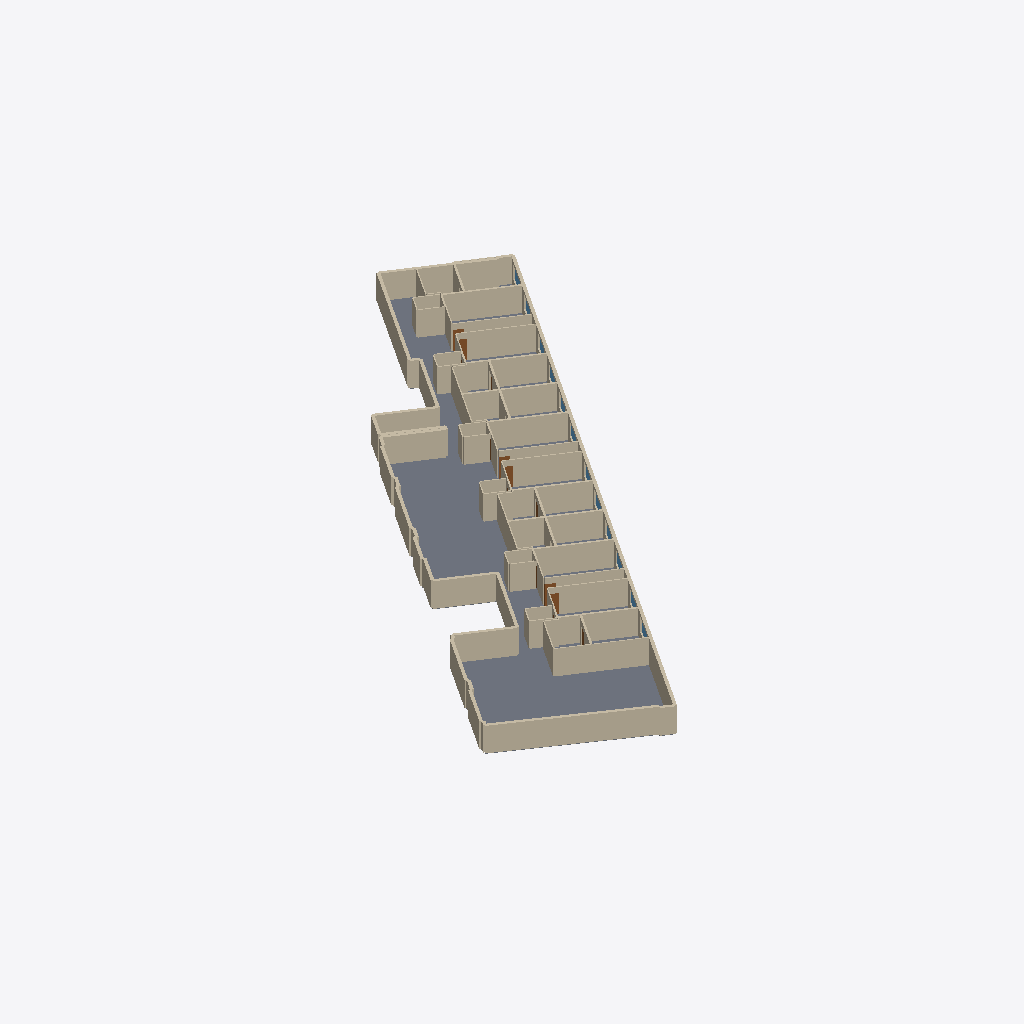
Isometric view of an IFC building model (IFC-SPF (STEP), schema IFC4, length unit metre), seen from the south-west, elements coloured by IFC class: 151 walls (beige), 12 windows (light blue), 6 doors (brown), 1 slab (grey).
Extent 47.9 m × 59.4 m × 2.9 m (x, y, z). Elements (287): 256 IfcWall, 18 IfcDoor, 12 IfcWindow, 1 IfcSlab.

HEADER;
FILE_DESCRIPTION(('ViewDefinition[DesignTransferView]'),'2;1');
FILE_NAME('/dev/null','2026-11-01T22:38:28+01:00',(''),(''),'IfcOpenShell 0.9.0.post1','IfcOpenShell 0.9.0.post1','Nobody');
FILE_SCHEMA(('IFC4'));
ENDSEC;
DATA;
#1=IFCPROJECT('0v8AmFAhfFvxqjfOdy2k3Y',$,'NOMAD D3_large_shop_152418 iteration 1',$,$,$,$,(#10),#5);
#12=IFCSITE('3R0QIpN9n8ww0hvdXk7rNX',$,'Barcelona',$,$,$,$,$,$,$,$,$,$,$);
#13=IFCBUILDING('3WkGYnwJzDkPvahStDX_tO',$,'D3_large_shop_152418 iteration 1',$,$,$,$,$,$,$,$,$);
#14=IFCBUILDINGSTOREY('1xS_tgwVvC29XevcB4fX$P',$,'Planta baixa',$,$,$,$,$,$,$);
#67=IFCSLAB('0HkAABy5rDhwkZmFAdc0hr',$,'shop floor',$,$,#77,#68,$,$);
#5722=IFCWALL('02yb1ewcH5r9MiB8dgS3Ee',$,'wall',$,$,#5731,#5723,$,$);
#4534=IFCWALL('0gOM3YNkjEUBWN_O_AwnJh',$,'wall',$,$,#4543,#4535,$,$);
#838=IFCWALL('1x_ZZ3SQr7tP1iY0BriMja',$,'wall',$,$,#847,#839,$,$);
#3478=IFCWALL('3HI$33PJf7Feeov39XreJ_',$,'wall',$,$,#3487,#3479,$,$);
#2158=IFCWALL('0bO2gIb5X8SASQjIPJnkZb',$,'wall',$,$,#2167,#2159,$,$);
#4028=IFCWALL('0MqJA4lFL0UQlCOQyug5oP',$,'wall',$,$,#4037,#4029,$,$);
#5942=IFCWALL('3GX2lG24XBr9RDM9tqqvdF',$,'wall',$,$,#5951,#5943,$,$);
#4336=IFCWALL('2oZamJOM965PhcY1tqpNhF',$,'wall',$,$,#4345,#4337,$,$);
#2796=IFCWALL('3GO8katCn7cRYWNDUbAhBG',$,'wall',$,$,#2805,#2797,$,$);
#3434=IFCWALL('0BpNM6wTPFremYaKHIP8Fc',$,'wall',$,$,#3443,#3435,$,$);
#1476=IFCWALL('1W0w7Cpar1d9jAcwGOoZD$',$,'wall',$,$,#1485,#1477,$,$);
#178=IFCWALL('1HkzFISyv9UxVT2bpuYYzK',$,'wall',$,$,#187,#179,$,$);
#2334=IFCWALL('1G6ydXrk97m8LKpiUYOYtr',$,'wall',$,$,#2343,#2335,$,$);
#1014=IFCWALL('3keJe5jRn69fq3eNvMnNi9',$,'wall',$,$,#1023,#1015,$,$);
#2114=IFCWALL('2BjrANBo96N8zCtCa68JmE',$,'wall',$,$,#2123,#2115,$,$);
#794=IFCWALL('2CNdmvQKX4hOpn40GRZckb',$,'wall',$,$,#803,#795,$,$);
#3654=IFCWALL('16iBNabRn05Pxn9Sok2VMM',$,'wall',$,$,#3663,#3655,$,$);
#4424=IFCWALL('0h3yVEDrLFoxZU7j1kJ4M2',$,'wall',$,$,#4433,#4425,$,$);
#4512=IFCWALL('0BdmH8CxL9juiPjm2mk17s',$,'wall',$,$,#4521,#4513,$,$);
#3742=IFCWALL('0GzQUMdAv4lOEb4$vAhW7d',$,'wall',$,$,#3751,#3743,$,$);
#1102=IFCWALL('2phjJRLLD6NObEDaGr29Zy',$,'wall',$,$,#1111,#1103,$,$);
#2422=IFCWALL('0Npda3k3r1JRyM66Nn_cea',$,'wall',$,$,#2431,#2423,$,$);
#5656=IFCWALL('03gcxbruv8DBC6muwxFMK8',$,'wall',$,$,#5665,#5657,$,$);
#1982=IFCWALL('2rZ6iu4lT258ieuu5poExP',$,'wall',$,$,#1991,#1983,$,$);
#662=IFCWALL('2rYOdVm71D7OVRsZSvENEe',$,'wall',$,$,#671,#663,$,$);
#3302=IFCWALL('2F_GcGakX94BuaAVEbhs6h',$,'wall',$,$,#3311,#3303,$,$);
#376=IFCWALL('299_MpTtXDtwonvEpw9MWU',$,'wall',$,$,#385,#377,$,$);
#1674=IFCWALL('0CM018KjfC$eT0xRcEE9zb',$,'wall',$,$,#1683,#1675,$,$);
#2994=IFCWALL('1qgeYVqqz0EQdw26u_kost',$,'wall',$,$,#3003,#2995,$,$);
#5964=IFCWALL('1yqp6KV8LC_fMMmGmsHfqn',$,'wall',$,$,#5973,#5965,$,$);
#5876=IFCWALL('0W7XfxBpD4LONPGAp29Evz',$,'wall',$,$,#5885,#5877,$,$);
#4182=IFCWALL('3okK83K0f77wyWDRTji9Bb',$,'wall',$,$,#4191,#4183,$,$);
#4446=IFCWALL('15PZBbGFPAsexuMg1mUl1v',$,'wall',$,$,#4455,#4447,$,$);
#5788=IFCWALL('0o8peb4oTDxfASOVYH_Qp$',$,'wall',$,$,#5797,#5789,$,$);
#4270=IFCWALL('3ogitJTDH9dQ3idHc0MinT',$,'wall',$,$,#4279,#4271,$,$);
#5678=IFCWALL('3STeDpETvB7vwkLBVOuIYW',$,'wall',$,$,#5687,#5679,$,$);
#3940=IFCWALL('3tUPUxPMv3gQHdwl3ImIK9',$,'wall',$,$,#3949,#3941,$,$);
#1300=IFCWALL('2jW4_M6O57cueoijXYecOY',$,'wall',$,$,#1309,#1301,$,$);
#2620=IFCWALL('2TK4wnRGvEpeQcs8YR6K7Y',$,'wall',$,$,#2629,#2621,$,$);
#4050=IFCWALL('3Q1wEsqpr9MQbkYLtg5IHu',$,'wall',$,$,#4059,#4051,$,$);
#4578=IFCWALL('1_Xb92Jfn1kOHykeForBxD',$,'wall',$,$,#4587,#4579,$,$);
#3720=IFCWALL('0TNgOApoHF29OH95xnN9j9',$,'wall',$,$,#3729,#3721,$,$);
#4094=IFCWALL('0DZZl_Zhv1Sfux_y$AQM3O',$,'wall',$,$,#4103,#4095,$,$);
#1256=IFCWALL('3Nees1m7T7qQc5lV_SRdOS',$,'wall',$,$,#1265,#1257,$,$);
#3896=IFCWALL('2$M8ac8sz1TQUrKNHqdH69',$,'wall',$,$,#3905,#3897,$,$);
#2576=IFCWALL('2m801t2715sBmrI7Aj2Bpz',$,'wall',$,$,#2585,#2577,$,$);
#1080=IFCWALL('1EKFotINDBEQO3ePTd0osd',$,'wall',$,$,#1089,#1081,$,$);
#2400=IFCWALL('1bMR1Na4172g1MoOGzESuL',$,'wall',$,$,#2409,#2401,$,$);
#3258=IFCWALL('3tj9fhgUj77Aso528SioqO',$,'wall',$,$,#3267,#3259,$,$);
#4402=IFCWALL('36lngSwhfC4uYz9CgVQejW',$,'wall',$,$,#4411,#4403,$,$);
#1938=IFCWALL('3Zc6_g0858Ug0kU9yXmRaR',$,'wall',$,$,#1947,#1939,$,$);
#618=IFCWALL('367mtZHMjD5htwgf4vihu6',$,'wall',$,$,#627,#619,$,$);
#420=IFCWALL('0nM6e4oh93ahv$z_bSr0qI',$,'wall',$,$,#429,#421,$,$);
#1718=IFCWALL('0uQfdv6WDDzx9DqqV3cz72',$,'wall',$,$,#1727,#1719,$,$);
#3038=IFCWALL('2O5kIaKwb1befkpUGJGs3b',$,'wall',$,$,#3047,#3039,$,$);
#1058=IFCWALL('07o2bRjiL3h9JW5_OEBA_r',$,'wall',$,$,#1067,#1059,$,$);
#4468=IFCWALL('2sUqbIbSjFTu89AhmdFPh8',$,'wall',$,$,#4477,#4469,$,$);
#3698=IFCWALL('006H$odtn8E9sNKniS0KtZ',$,'wall',$,$,#3707,#3699,$,$);
#992=IFCWALL('37ZwxNTHr86xW51_V$f9I9',$,'wall',$,$,#1001,#993,$,$);
#2312=IFCWALL('1MLZiMzsXACA7DapUTHn0Z',$,'wall',$,$,#2321,#2313,$,$);
#3632=IFCWALL('0M4ZlrXTbBOB3a4DUOGSFM',$,'wall',$,$,#3641,#3633,$,$);
#2268=IFCWALL('16fhqPyx9FkehVDpQ$J8Dt',$,'wall',$,$,#2277,#2269,$,$);
#2378=IFCWALL('0zEdvD2hD8iA8bL0YQVWFx',$,'wall',$,$,#2387,#2379,$,$);
#332=IFCWALL('2BPrKx3tPAyO$eDR2Xcb30',$,'wall',$,$,#341,#333,$,$);
#948=IFCWALL('0JjOnM7gnAbOuMHJUQXItO',$,'wall',$,$,#957,#949,$,$);
#3588=IFCWALL('0Epy0fdD19NhNkZjcklFhc',$,'wall',$,$,#3597,#3589,$,$);
#1630=IFCWALL('13XuxIi2L0lAfLfZYvfWy3',$,'wall',$,$,#1639,#1631,$,$);
#2950=IFCWALL('0QY32pDZr7_Q5IsbwviOJ5',$,'wall',$,$,#2959,#2951,$,$);
#1828=IFCWALL('23_32zEXP6JuIgic9oDDJR',$,'wall',$,$,#1837,#1829,$,$);
#3148=IFCWALL('2U7q36zcT89Bnk1DcsPYtH',$,'wall',$,$,#3157,#3149,$,$);
#4776=IFCWALL('1C3eawaprEEP1qmIyP6DLD',$,'wall',$,$,#4785,#4777,$,$);
#5128=IFCWALL('1lOeL$ABP5gg3gLlPOquuB',$,'wall',$,$,#5137,#5129,$,$);
#640=IFCWALL('1EHaX7RZ9FWOouco3V1x6a',$,'wall',$,$,#649,#641,$,$);
#3918=IFCWALL('17rgGv8f520BFbU$y3hHQ0',$,'wall',$,$,#3927,#3919,$,$);
#508=IFCWALL('076KQwthnE_fU8$ta_Ie7i',$,'wall',$,$,#517,#509,$,$);
#5480=IFCWALL('2QImjx4rX6pgBx0gscv64N',$,'wall',$,$,#5489,#5481,$,$);
#4380=IFCWALL('0o_sgdUtP5Ugao59upq2pv',$,'wall',$,$,#4389,#4381,$,$);
#2730=IFCWALL('2iS35jJHvAGveqisuHzt6_',$,'wall',$,$,#2739,#2731,$,$);
#1960=IFCWALL('0JKYTrWVHCIQ65owEBU_NM',$,'wall',$,$,#1969,#1961,$,$);
#1278=IFCWALL('0w_9umnsz7uxQR4RH1ow4i',$,'wall',$,$,#1287,#1279,$,$);
#2598=IFCWALL('1QFXx2IHrEKxbgEsdYlzdu',$,'wall',$,$,#2607,#2599,$,$);
#3280=IFCWALL('1BRDayIjvBIgd2oC5Dq22f',$,'wall',$,$,#3289,#3281,$,$);
#112=IFCWALL('1p$owHSajBMuVIgCZQ0D19',$,'wall',$,$,#121,#113,$,$);
#1410=IFCWALL('2avmIuEnX4eRjf5NwE6Hjh',$,'wall',$,$,#1419,#1411,$,$);
#5568=IFCWALL('20G1jIL3D32wln4Qhfub3f',$,'wall',$,$,#5577,#5569,$,$);
#4952=IFCWALL('2WtaRoMNj5LuXTxLIgQBO$',$,'wall',$,$,#4961,#4953,$,$);
#3214=IFCWALL('3UBKI1VyT30RtOgoZ8YLQj',$,'wall',$,$,#3223,#3215,$,$);
#4688=IFCWALL('0B7hwW84j3EvW_EovYCy6r',$,'wall',$,$,#4697,#4689,$,$);
#5304=IFCWALL('0XyfRaIjfEhxQdvX5TZruU',$,'wall',$,$,#5313,#5305,$,$);
#1894=IFCWALL('1f4mlaG8H2eAnmkLUmbS2i',$,'wall',$,$,#1903,#1895,$,$);
#5040=IFCWALL('1lfTtYez935Rk6k6OvWC$M',$,'wall',$,$,#5049,#5041,$,$);
#4864=IFCWALL('0uURPc12b3LvcLVNli3srq',$,'wall',$,$,#4873,#4865,$,$);
#574=IFCWALL('0090nTOVfA8xbifRNxdU3D',$,'wall',$,$,#583,#575,$,$);
#3610=IFCWALL('0xPVN9mYX3tQafDwDu5Gzh',$,'wall',$,$,#3619,#3611,$,$);
#5392=IFCWALL('1sBm3Mf4TEqvCyr1d8FpFL',$,'wall',$,$,#5401,#5393,$,$);
#398=IFCWALL('2uPZWvs592VBMW92VOCuQp',$,'wall',$,$,#407,#399,$,$);
#6316=IFCDOOR('0K7_dxRlP39AC2U7NTeI8w',$,'street entry',$,$,#6325,#6317,$,$,$,$,$,$);
#6184=IFCDOOR('2u3HvC3HX9Mw_HraYjANOM',$,'street entry',$,$,#6193,#6185,$,$,$,$,$,$);
#5216=IFCWALL('21IAIbV8PAQR7imxLHHo$a',$,'wall',$,$,#5225,#5217,$,$);
#6052=IFCDOOR('136J8m1Xn73PIOWIZK0D6h',$,'street entry',$,$,#6061,#6053,$,$,$,$,$,$);
#6250=IFCDOOR('0G0yzJ9aT88hVsAinfeEuz',$,'street entry',$,$,#6259,#6251,$,$,$,$,$,$);
#5744=IFCWALL('0WY6xA98r1WReIK8Tg7XJw',$,'wall',$,$,#5753,#5745,$,$);
#4644=IFCWALL('1Xdkkt7Jr3Fv_XB5$GDMX9',$,'wall',$,$,#4653,#4645,$,$);
#5612=IFCWALL('3hB7uij5DF8fGaKf$2q5X9',$,'wall',$,$,#5621,#5613,$,$);
#5260=IFCWALL('1$TAugXwXEYetYRsNA95Ti',$,'wall',$,$,#5269,#5261,$,$);
#4996=IFCWALL('3sDDO$Kpb40PPxV79ehaH1',$,'wall',$,$,#5005,#4997,$,$);
#970=IFCWALL('2lAWN3Umn7xwyxSwI2eySe',$,'wall',$,$,#979,#971,$,$);
#2202=IFCWALL('1kAv_V1szBXRzCx4RbE5_H',$,'wall',$,$,#2211,#2203,$,$);
#3016=IFCWALL('3dVVq0$Lz8OPfS_QPlQgt6',$,'wall',$,$,#3025,#3017,$,$);
#4908=IFCWALL('3Ob$dGuFP4$AbEyRDPaQb9',$,'wall',$,$,#4917,#4909,$,$);
#5348=IFCWALL('0KO$YCKBb8Hv2hpLgduHtA',$,'wall',$,$,#5357,#5349,$,$);
#5524=IFCWALL('1A0RoOd0bBsBoPqHEC5Ib$',$,'wall',$,$,#5533,#5525,$,$);
#1696=IFCWALL('3MbHQ3_RPDl8VjkMCyev7a',$,'wall',$,$,#1705,#1697,$,$);
#2290=IFCWALL('2EfDgLyZr02R06hki1i1SO',$,'wall',$,$,#2299,#2291,$,$);
#4732=IFCWALL('0e2PGOVz5BbwR3hulJ_7sN',$,'wall',$,$,#4741,#4733,$,$);
#5084=IFCWALL('3reWVJvVL8UgE2mfkVzpo4',$,'wall',$,$,#5093,#5085,$,$);
#5172=IFCWALL('1BWakSQMH7vvGqOWpOKMNI',$,'wall',$,$,#5181,#5173,$,$);
#4820=IFCWALL('0cDWPGT3r6iRh41DejkZWN',$,'wall',$,$,#4829,#4821,$,$);
#5436=IFCWALL('2jN6EuB_jFjBou_jObqUzW',$,'wall',$,$,#5445,#5437,$,$);
#1652=IFCWALL('3Hr5Bjc3jDuOHWyhD33Owr',$,'wall',$,$,#1661,#1653,$,$);
#2972=IFCWALL('0aTKCadF95I8ZS7Xn$K1ZG',$,'wall',$,$,#2981,#2973,$,$);
#3522=IFCWALL('1W3aQv2Nb8Mh8pwgApSKpR',$,'wall',$,$,#3531,#3523,$,$);
#5832=IFCWALL('2waB6IF2f1NA8nE_DaKnqa',$,'wall',$,$,#5841,#5833,$,$);
#882=IFCWALL('072L3DTBj0zxy$gr3qDeyT',$,'wall',$,$,#891,#883,$,$);
#4138=IFCWALL('2dMlsnMe53LBFgz7um6TUS',$,'wall',$,$,#4147,#4139,$,$);
#4226=IFCWALL('3Z2ADlVen0phKyCSb9NSH1',$,'wall',$,$,#4235,#4227,$,$);
#354=IFCWALL('2eaZXgZdP3bAn4fLlHrBCX',$,'wall',$,$,#363,#355,$,$);
#6118=IFCDOOR('093eIUG4L10Oahc47TrYRJ',$,'street entry',$,$,#6127,#6119,$,$,$,$,$,$);
#772=IFCWALL('369hz$CMj8Lvwilw7mFVsV',$,'wall',$,$,#781,#773,$,$);
#4600=IFCWALL('32yJeEuS15UgsP15UTlwYd',$,'wall',$,$,#4609,#4601,$,$);
#5986=IFCDOOR('3elpN0BXn3JRZVlkJrCrKc',$,'street entry',$,$,#5995,#5987,$,$,$,$,$,$);
#3412=IFCWALL('1JTNmwUH15Zxn57uRNrSaz',$,'wall',$,$,#3421,#3413,$,$);
#2092=IFCWALL('2XPeghk017uRofgGfjYYbM',$,'wall',$,$,#2101,#2093,$,$);
#3500=IFCWALL('13GiLSrsb5rgoBChqfgevb',$,'wall',$,$,#3509,#3501,$,$);
#4314=IFCWALL('3fSTHBC5jFRBK9JGNpCIkd',$,'wall',$,$,#4323,#4315,$,$);
#728=IFCWALL('3HmHtwMK9BvAP5YMjQeWSu',$,'wall',$,$,#737,#729,$,$);
#2180=IFCWALL('2BQkYJu4DFLfWZmR18lfml',$,'wall',$,$,#2189,#2181,$,$);
#860=IFCWALL('283L_BDXf0cgoOXhrssgAp',$,'wall',$,$,#869,#861,$,$);
#4358=IFCWALL('1LyHeGtSL75QogGd0BU$eM',$,'wall',$,$,#4367,#4359,$,$);
#4490=IFCWALL('0iYgnfg4r339P1VMM9S3PT',$,'wall',$,$,#4499,#4491,$,$);
#5700=IFCWALL('2aHOtHAY9EDPbI9d0z0orq',$,'wall',$,$,#5709,#5701,$,$);
#90=IFCWALL('2EkpsVtEf2KRWX_qNg68sJ',$,'wall',$,$,#99,#91,$,$);
#2048=IFCWALL('1wo9aXseXB$AXQ5NEP0Nne',$,'wall',$,$,#2057,#2049,$,$);
#3368=IFCWALL('23z0xLbyX5huqUwfXnJEKa',$,'wall',$,$,#3377,#3369,$,$);
#2818=IFCWALL('1kYrd$WQ5EHfqRdiZHngF0',$,'wall',$,$,#2827,#2819,$,$);
#2136=IFCWALL('1AK0GBjHL8txpNHA95Xzi$',$,'wall',$,$,#2145,#2137,$,$);
#1388=IFCWALL('1qKLeQ1pzFcvbDChAjGUMV',$,'wall',$,$,#1397,#1389,$,$);
#816=IFCWALL('3wTE$q3f15iRKXKm6j2vXZ',$,'wall',$,$,#825,#817,$,$);
#3456=IFCWALL('2kbicTY7vCJRqPdGTM8g$c',$,'wall',$,$,#3465,#3457,$,$);
#200=IFCWALL('2OrWjvjcT60v9lXvb1EHLG',$,'wall',$,$,#209,#201,$,$);
#2708=IFCWALL('2FQWpy60X8BAIW9QdKy1qw',$,'wall',$,$,#2717,#2709,$,$);
#5106=IFCWINDOW('0ezCmrGMn2AfHqi2HCrMuh',$,'window',$,$,#5115,#5107,$,$,$,$,$,$);
#5458=IFCWINDOW('0sWxg9LvLEYuw$jaJ$2gBK',$,'window',$,$,#5467,#5459,$,$,$,$,$,$);
#5546=IFCWINDOW('1T46hpQXXFjfwIBbnXWCZe',$,'window',$,$,#5555,#5547,$,$,$,$,$,$);
#1498=IFCWALL('2UsPTru$LBaOj4t98E9DMO',$,'wall',$,$,#1507,#1499,$,$);
#4666=IFCWINDOW('3FbeRAd7T8xfm$JSaptyJy',$,'window',$,$,#4675,#4667,$,$,$,$,$,$);
#4930=IFCWINDOW('1Tjj3Dfx1FkxILzu1jkVJ2',$,'window',$,$,#4939,#4931,$,$,$,$,$,$);
#5282=IFCWINDOW('2raV9z_pXB9QNlUvH3un$8',$,'window',$,$,#5291,#5283,$,$,$,$,$,$);
#5634=IFCWINDOW('2hRTY_1QTB6efCrYR6NUJl',$,'window',$,$,#5643,#5635,$,$,$,$,$,$);
#5018=IFCWINDOW('1LGSHOJOD0JPQ7e_xAQfXU',$,'window',$,$,#5027,#5019,$,$,$,$,$,$);
#5370=IFCWINDOW('13OcSt2Mr6MuRoScB4hmmX',$,'window',$,$,#5379,#5371,$,$,$,$,$,$);
#4754=IFCWINDOW('0j7Q38c1T2YxbBvb0APq5m',$,'window',$,$,#4763,#4755,$,$,$,$,$,$);
#4842=IFCWINDOW('0Y$BMQ$hX9de0WO5nBLKEH',$,'window',$,$,#4851,#4843,$,$,$,$,$,$);
#2356=IFCWALL('0OatF1iKn33w_LF0CfDsy7',$,'wall',$,$,#2365,#2357,$,$);
#4556=IFCWALL('1eyCS_r8DD1uthcbHferOG',$,'wall',$,$,#4565,#4557,$,$);
#5194=IFCWINDOW('2K2fINFfrBNuiP4ljwYxF1',$,'window',$,$,#5203,#5195,$,$,$,$,$,$);
#4160=IFCWALL('2k10zCkbH1cgjDB7AJElWx',$,'wall',$,$,#4169,#4161,$,$);
#4248=IFCWALL('1vz3wT$xjDL9BkpSC4Sder',$,'wall',$,$,#4257,#4249,$,$);
#5766=IFCWALL('1K9DSZniHEwALmSK0dTCoR',$,'wall',$,$,#5775,#5767,$,$);
ENDSEC;
